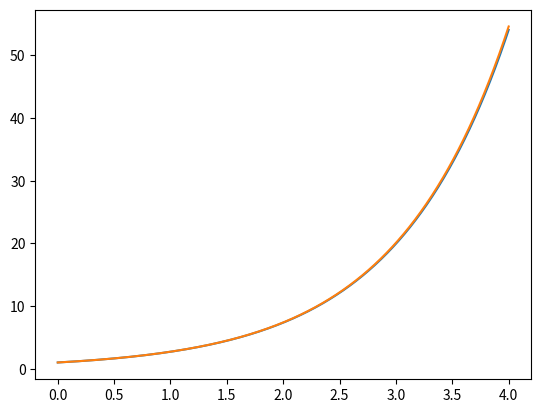

Source code (Python):
# Author: Satya Jhaveri
#
# The Forward Euler method is a numerical method for approximating the solutions
#  to ordinary differential equations (ODEs), when given an initial value. It is the
#  most basic method of solving ODEs. The method works by choosing a step size (the 
#  smaller the step size, the more accurate the solution). Call this step size Δt.
#  Let t_k be a sequence of t values between the initial and final value. We can say
#  that t_(k+1) = t_k + Δt. The solution values can then be approximated in steps as:
#  y_(k+1) = y_k + Δt * dy/dt(t_k, y_k).
#
# The forward euler method is an explicit method for approximating the solutions
# to ODEs. Explicit methods calculate the value of the solution without solving
#  algebraic equations.
#
#
from typing import Callable, Tuple, List
from math import floor
def forward_euler(df: Callable, initial_x: float, final_x: float, initial_y: float, step: float) -> Tuple[List[float]]:
    """
    Approximates the solution to an ordinary differential equation using Euler's method on the derivative of the original function

    Args:
        df (Callable):              A function of two variables (independent, dependent) that is the 'dy/dx'
        initial_x (float):          The value of x at the initial point
        final_x (float):            The value of x at the final point
        initial_y (float):          The value of y at the initial point
        step(float):                The step size to use when approximating each solution point

    Raises:
        ValueError:                 If the final x value is less than the initial x value
        ValueError:                 If the step size is less than or equal to zero

    Returns:
        Tuple[x_vector, y_vector:   A tuple of vectors, containing the x values, and corresponding approximated y values for each index
    """
    # Validating Inputs:
    if initial_x >= final_x:
        raise ValueError("Initial value of x cannot be greater than the final value of x")
    
    if step <= 0:
        raise ValueError("Euler method step size cannot be less than or equal to zero")
    
    # Actual Method:
    # Creating vector of x values:
    n = floor((final_x - initial_x) / step)
    width = (final_x - initial_x) / (n - 1)
    x = [initial_x + i*width for i in range(n)]  # linearly spaced vector of x values between initial and final x
    
    # Ensuring final_x is in the vector of x values:
    if final_x > x[n-1]:
        x.append(final_x)
        n += 1
    y = [initial_y for _ in range(n)]
    
    # Applying method:
    for i in range(n - 1):
        h = x[i + 1] - x[i]
        y[i + 1] = y[i] + df(x[i], y[i]) * h
    
    return x, y


if __name__ == "__main__":
    # Plotting real vs approximated solution:
    
    def f(x,y):
        return y
    
    x, y = forward_euler(f, 0, 4, 1, 0.005)
    from matplotlib import pyplot as plt
    from math import exp
    plt.plot(x,y)
    def sol(x):
        return exp(x)
    actual_y = [exp(i) for i in x]
    plt.plot(x,actual_y)
    plt.show()
